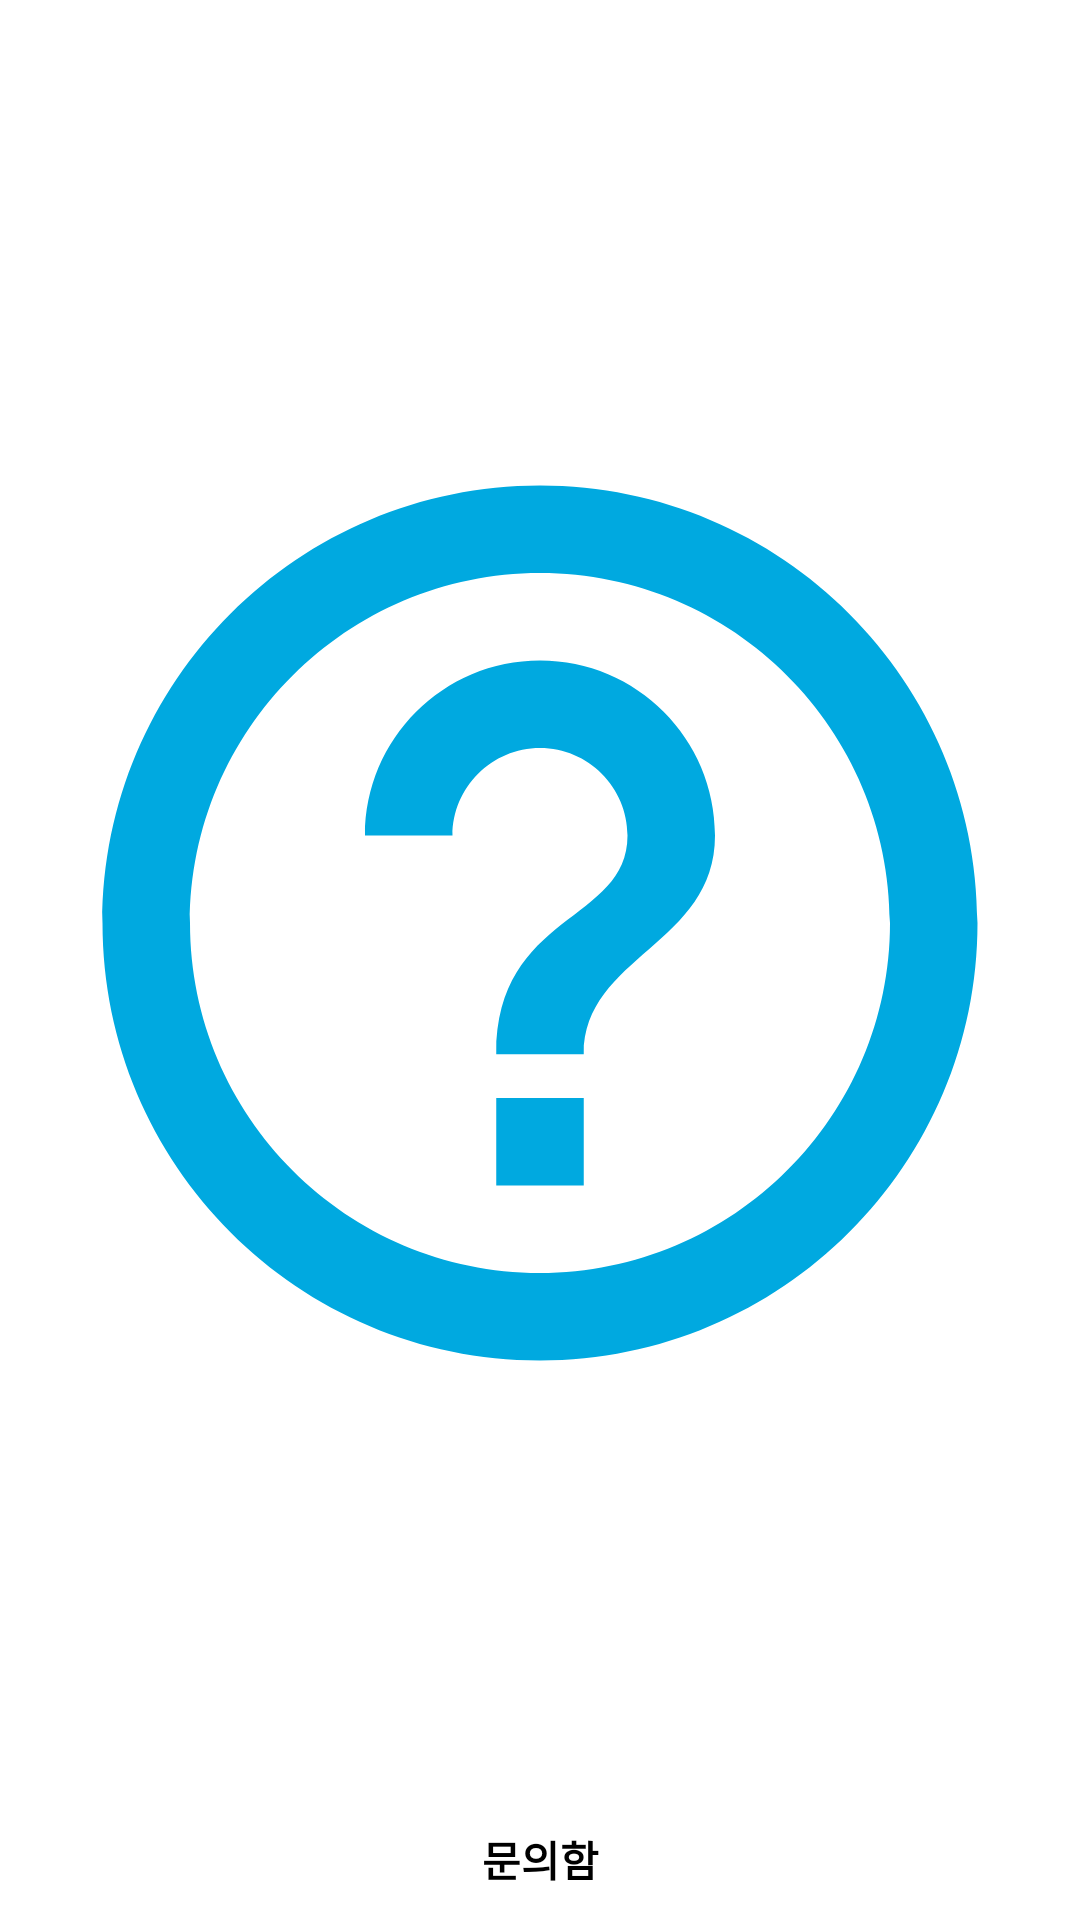

The Android layout XML behind this screen, and the referenced resources:
<!-- AndroidManifest.xml: application theme Theme.Kids_love_cloneApp_Test01 -->
<!-- res/layout/nav_rc_horizontal.xml -->
<?xml version="1.0" encoding="utf-8"?>
<LinearLayout
    android:id="@+id/nav_rc_item_hori"
    android:background="@color/white"
    android:orientation="vertical"
    android:gravity="center_horizontal"
    android:clickable="true"
    android:layout_marginLeft="2dp"
    xmlns:android="http://schemas.android.com/apk/res/android"
    android:layout_width="60dp"
    android:layout_height="80dp">

    <ImageView
        android:id="@+id/nav_item_hori_image"
        android:src="@drawable/ic_blue_help_outline_24"
        android:layout_marginTop="10dp"
        android:paddingHorizontal="5dp"
        android:layout_weight="1"
        android:layout_width="match_parent"
        android:layout_height="wrap_content"/>

    <TextView
        android:id="@+id/nav_item_hori_text"
        android:gravity="center_horizontal"
        android:layout_marginTop="4dp"
        android:layout_marginBottom="10dp"
        android:textColor="@color/black"
        android:textStyle="bold"
        android:text="문의함"
        android:layout_width="match_parent"
        android:layout_height="wrap_content"/>

</LinearLayout>
<!-- resources referenced by this layout -->
<resources>
  <!-- drawable ic_blue_help_outline_24 (drawable) -->
  <vector android:height="24dp" android:tint="#00A9E0"
      android:viewportHeight="24" android:viewportWidth="24"
      android:width="24dp" xmlns:android="http://schemas.android.com/apk/res/android">
      <path android:fillColor="@android:color/white" android:pathData="M11,18h2v-2h-2v2zM12,2C6.48,2 2,6.48 2,12s4.48,10 10,10 10,-4.48 10,-10S17.52,2 12,2zM12,20c-4.41,0 -8,-3.59 -8,-8s3.59,-8 8,-8 8,3.59 8,8 -3.59,8 -8,8zM12,6c-2.21,0 -4,1.79 -4,4h2c0,-1.1 0.9,-2 2,-2s2,0.9 2,2c0,2 -3,1.75 -3,5h2c0,-2.25 3,-2.5 3,-5 0,-2.21 -1.79,-4 -4,-4z"/>
  </vector>
  <style name="Theme.Kids_love_cloneApp_Test01" parent="Theme.MaterialComponents.NoActionBar">
          
          <item name="colorPrimary">@color/purple_500</item>
          <item name="colorPrimaryVariant">@color/purple_700</item>
          <item name="colorOnPrimary">@color/white</item>
          
          <item name="colorSecondary">@color/teal_200</item>
          <item name="colorSecondaryVariant">@color/teal_700</item>
          <item name="colorOnSecondary">@color/black</item>
          
          <item name="android:statusBarColor" tools:targetApi="l">?attr/colorPrimaryVariant</item>
          
      </style>
  <!-- not gathered from this repository: default colours our renderer supplied (Android Studio template values) -->
  <color name="purple_500">#FF6200EE</color>
  <color name="purple_700">#FF3700B3</color>
  <color name="teal_200">#FF03DAC5</color>
  <color name="teal_700">#FF018786</color>
  <color name="black">#FF000000</color>
  <color name="white">#FFFFFFFF</color>
</resources>
